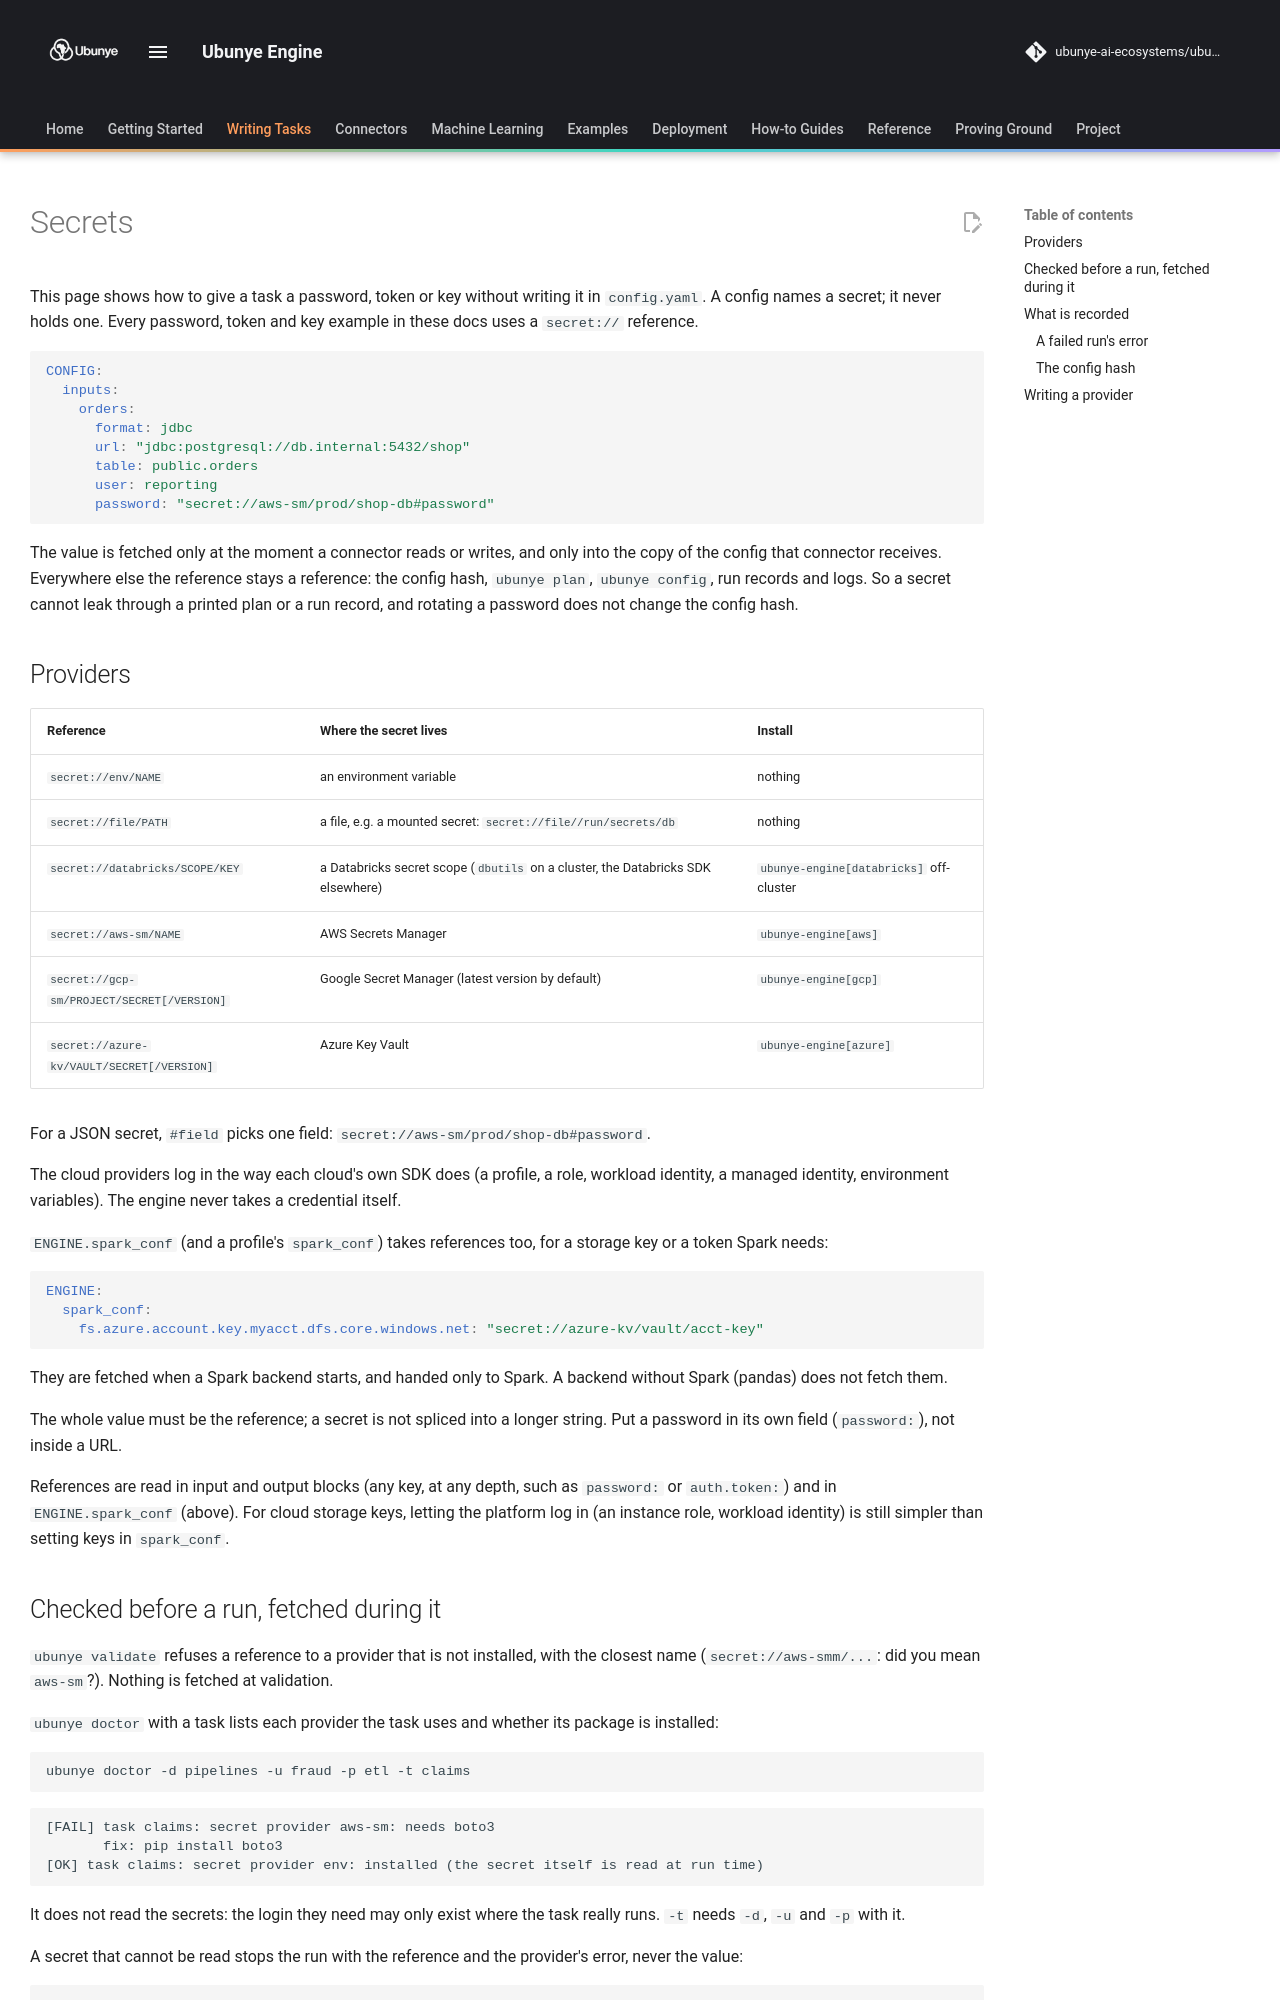

repository: ubunye-ai-ecosystems/ubunye_engine · page: config/secrets/index.html · generator: mkdocs

# Secrets

This page shows how to give a task a password, token or key without writing it in
`config.yaml`. A config names a secret; it never holds one. Every password, token
and key example in these docs uses a `secret://` reference.

```yaml
CONFIG:
  inputs:
    orders:
      format: jdbc
      url: "jdbc:postgresql://db.internal:5432/shop"
      table: public.orders
      user: reporting
      password: "secret://aws-sm/prod/shop-db#password"
```

The value is fetched only at the moment a connector reads or writes, and only
into the copy of the config that connector receives. Everywhere else the
reference stays a reference: the config hash, `ubunye plan`, `ubunye config`,
run records and logs. So a secret cannot leak through a printed plan or a run
record, and rotating a password does not change the config hash.

## Providers

| Reference | Where the secret lives | Install |
|---|---|---|
| `secret://env/NAME` | an environment variable | nothing |
| `secret://file/PATH` | a file, e.g. a mounted secret: `secret://file//run/secrets/db` | nothing |
| `secret://databricks/SCOPE/KEY` | a Databricks secret scope (`dbutils` on a cluster, the Databricks SDK elsewhere) | `ubunye-engine[databricks]` off-cluster |
| `secret://aws-sm/NAME` | AWS Secrets Manager | `ubunye-engine[aws]` |
| `secret://gcp-sm/PROJECT/SECRET[/VERSION]` | Google Secret Manager (latest version by default) | `ubunye-engine[gcp]` |
| `secret://azure-kv/VAULT/SECRET[/VERSION]` | Azure Key Vault | `ubunye-engine[azure]` |

For a JSON secret, `#field` picks one field: `secret://aws-sm/prod/shop-db#password`.

The cloud providers log in the way each cloud's own SDK does (a profile, a role,
workload identity, a managed identity, environment variables). The engine never
takes a credential itself.

`ENGINE.spark_conf` (and a profile's `spark_conf`) takes references too, for a
storage key or a token Spark needs:

```yaml
ENGINE:
  spark_conf:
    fs.azure.account.key.myacct.dfs.core.windows.net: "secret://azure-kv/vault/acct-key"
```

They are fetched when a Spark backend starts, and handed only to Spark. A backend
without Spark (pandas) does not fetch them.

The whole value must be the reference; a secret is not spliced into a longer
string. Put a password in its own field (`password:`), not inside a URL.

References are read in input and output blocks (any key, at any depth, such as
`password:` or `auth.token:`) and in `ENGINE.spark_conf` (above). For cloud
storage keys, letting the platform log in (an instance role, workload identity)
is still simpler than setting keys in `spark_conf`.

## Checked before a run, fetched during it

`ubunye validate` refuses a reference to a provider that is not installed, with
the closest name (`secret://aws-smm/...`: did you mean `aws-sm`?). Nothing is
fetched at validation.

`ubunye doctor` with a task lists each provider the task uses and whether its
package is installed:

```bash
ubunye doctor -d pipelines -u fraud -p etl -t claims
```

```text
[FAIL] task claims: secret provider aws-sm: needs boto3
       fix: pip install boto3
[OK] task claims: secret provider env: installed (the secret itself is read at run time)
```

It does not read the secrets: the login they need may only exist where the task
really runs. `-t` needs `-d`, `-u` and `-p` with it.

A secret that cannot be read stops the run with the reference and the provider's
error, never the value:

```text
SecretError: Could not read secret secret://aws-sm/prod/shop-db: ClientError: AccessDeniedException ...
  Provider:  aws-sm
  Reference: prod/shop-db
  Hint: pip install 'ubunye-engine[aws]'; the login is the AWS SDK's (profile, role, env).
```

## What is recorded

A resolved secret never reaches the run record, the lineage record, an OpenLineage
event or `ubunye plan` output: only the `secret://` reference is kept. A test puts
a marker in every place a secret can go and searches everything a run leaves behind.

`--var` is not for secrets: variables are recorded, because the record says what the
run was given. Pass a secret through `secret://` instead. As a safety net, Ubunye
masks secrets it can recognise in everything it records, sends or prints:

- a `--var` whose name says it is a secret (`token`, `db_password`, `api_key`,
  `client_secret` and the like) is recorded as `***`;
- a password written into a URL (`jdbc:postgresql://user:password@host/db`,
  `;password=...`, `?token=...`);
- a failed run's error message.

### A failed run's error

A failed run's record keeps why it failed: the error's type and message. That
message is masked before it is recorded, sent to OpenLineage or printed, and cut to
its first 4,096 characters. Details are in "Under the hood" below.
